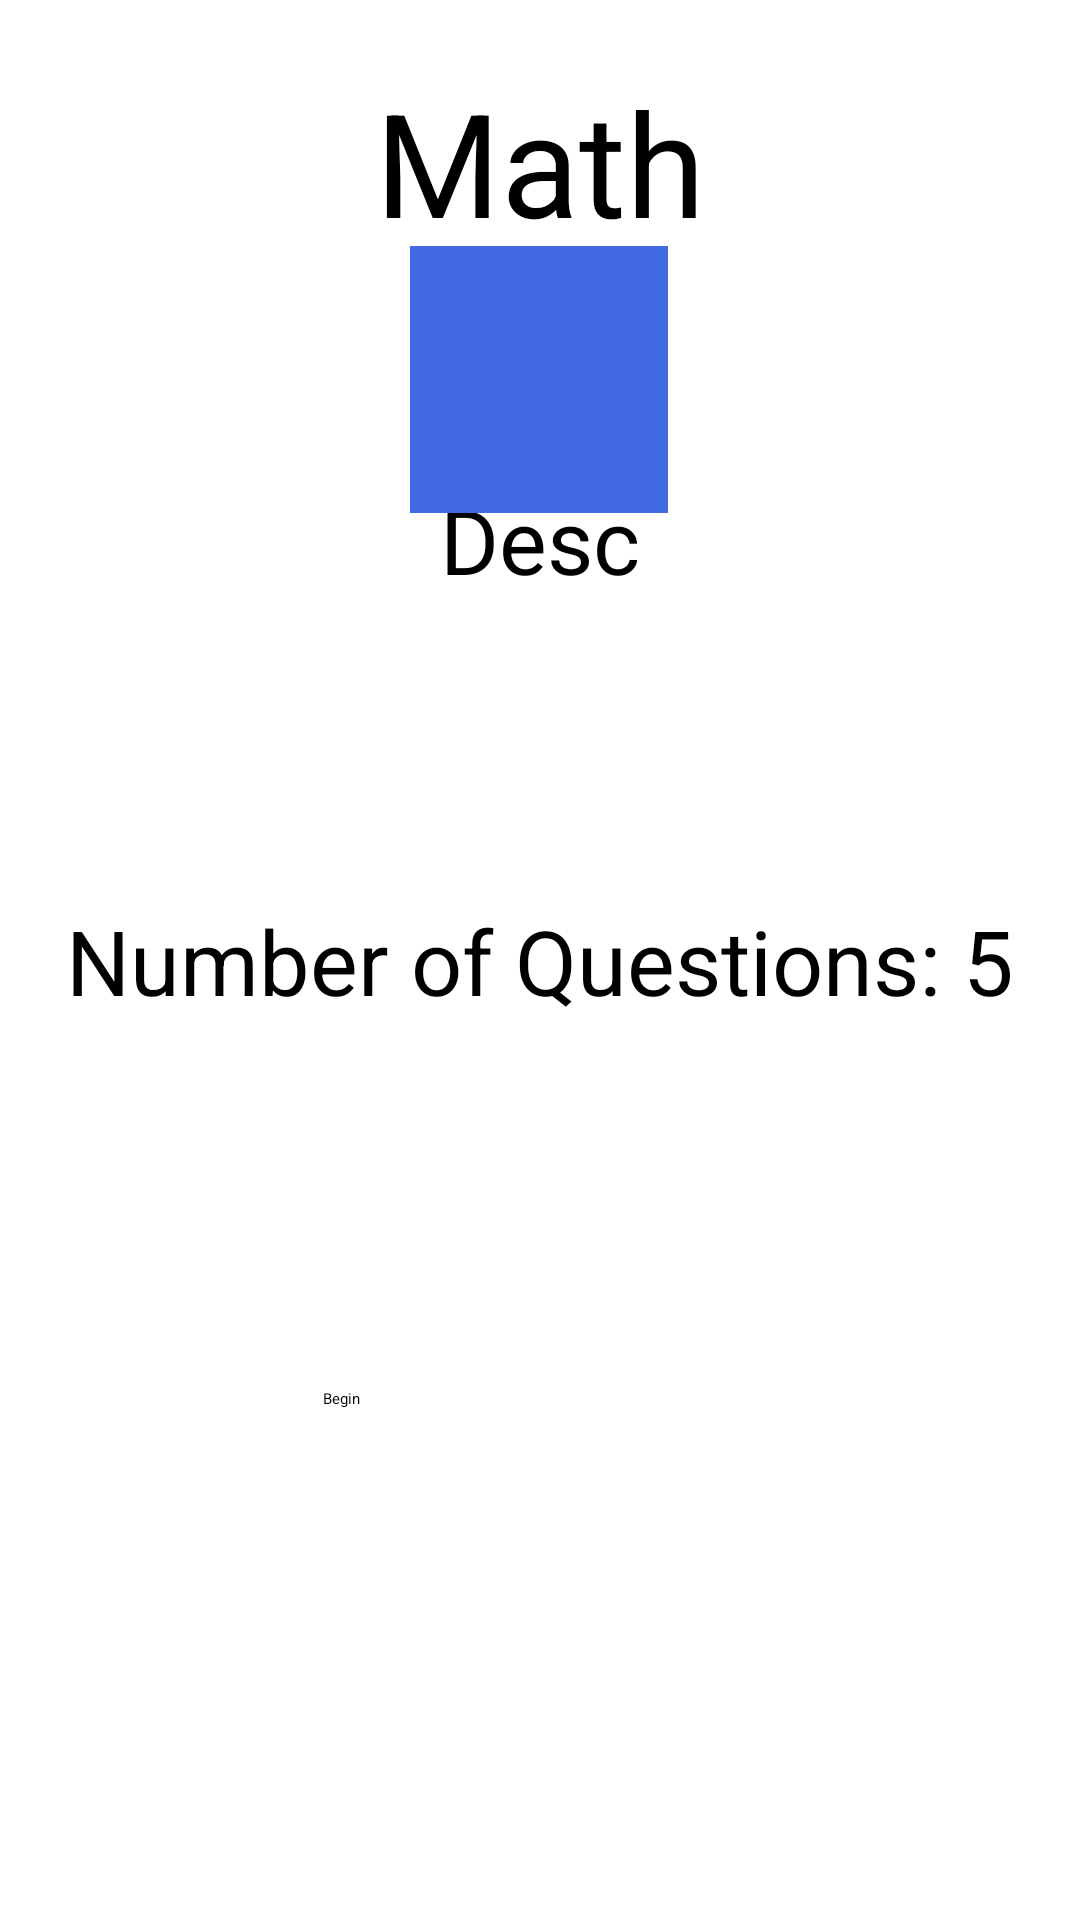

Write the Android layout XML for this screen, with the resource values it uses.
<!-- AndroidManifest.xml: application theme Theme.Quizdroid -->
<!-- res/layout/activity_topic_overview.xml -->
<?xml version="1.0" encoding="utf-8"?>
<androidx.constraintlayout.widget.ConstraintLayout xmlns:android="http://schemas.android.com/apk/res/android"
    xmlns:app="http://schemas.android.com/apk/res-auto"
    xmlns:tools="http://schemas.android.com/tools"
    android:layout_width="match_parent"
    android:layout_height="match_parent">

    <TextView
        android:id="@+id/subjectTitle"
        android:layout_width="wrap_content"
        android:layout_height="wrap_content"
        android:layout_marginBottom="52dp"
        android:text="Math"
        android:textSize="48dp"
        app:layout_constraintBottom_toTopOf="@+id/description"
        app:layout_constraintEnd_toEndOf="parent"
        app:layout_constraintStart_toStartOf="parent"
        app:layout_constraintTop_toTopOf="parent" />

    <TextView
        android:id="@+id/description"
        android:layout_width="wrap_content"
        android:layout_height="wrap_content"
        android:layout_marginBottom="100dp"
        android:text="Desc"
        android:textSize="30dp"
        app:layout_constraintBottom_toTopOf="@+id/questions"
        app:layout_constraintEnd_toEndOf="parent"
        app:layout_constraintStart_toStartOf="parent" />

    <TextView
        android:id="@+id/questions"
        android:layout_width="wrap_content"
        android:layout_height="wrap_content"
        android:text="Number of Questions: 5"
        android:textSize="30sp"
        app:layout_constraintBottom_toBottomOf="parent"
        app:layout_constraintEnd_toEndOf="parent"
        app:layout_constraintStart_toStartOf="parent"
        app:layout_constraintTop_toTopOf="parent" />

    <Button
        android:id="@+id/beginButton"
        android:layout_width="145dp"
        android:layout_height="103dp"
        android:layout_marginTop="116dp"
        android:text="Begin"
        app:layout_constraintBottom_toBottomOf="parent"
        app:layout_constraintEnd_toEndOf="parent"
        app:layout_constraintStart_toStartOf="parent"
        app:layout_constraintTop_toBottomOf="@+id/questions"
        app:layout_constraintVertical_bias="0.079" />

    <ImageView
        android:id="@+id/imageView3"
        android:layout_width="86dp"
        android:layout_height="89dp"
        android:layout_marginStart="162dp"
        android:layout_marginTop="8dp"
        android:layout_marginEnd="163dp"
        android:layout_marginBottom="1dp"
        android:background="@color/royalBlue"
        app:layout_constraintBottom_toTopOf="@+id/description"
        app:layout_constraintEnd_toEndOf="parent"
        app:layout_constraintStart_toStartOf="parent"
        app:layout_constraintTop_toBottomOf="@+id/subjectTitle"
        app:srcCompat="@drawable/ic_launcher_foreground" />

</androidx.constraintlayout.widget.ConstraintLayout>
<!-- resources referenced by this layout -->
<resources>
  <color name="royalBlue">#4169E1</color>
  <style name="Theme.Quizdroid" parent="Base.Theme.Quizdroid">
          
          <item name="android:navigationBarColor">@android:color/transparent</item>
          <item name="android:statusBarColor">@android:color/transparent</item>
          <item name="android:windowLightStatusBar">?attr/isLightTheme</item>
      </style>
</resources>
